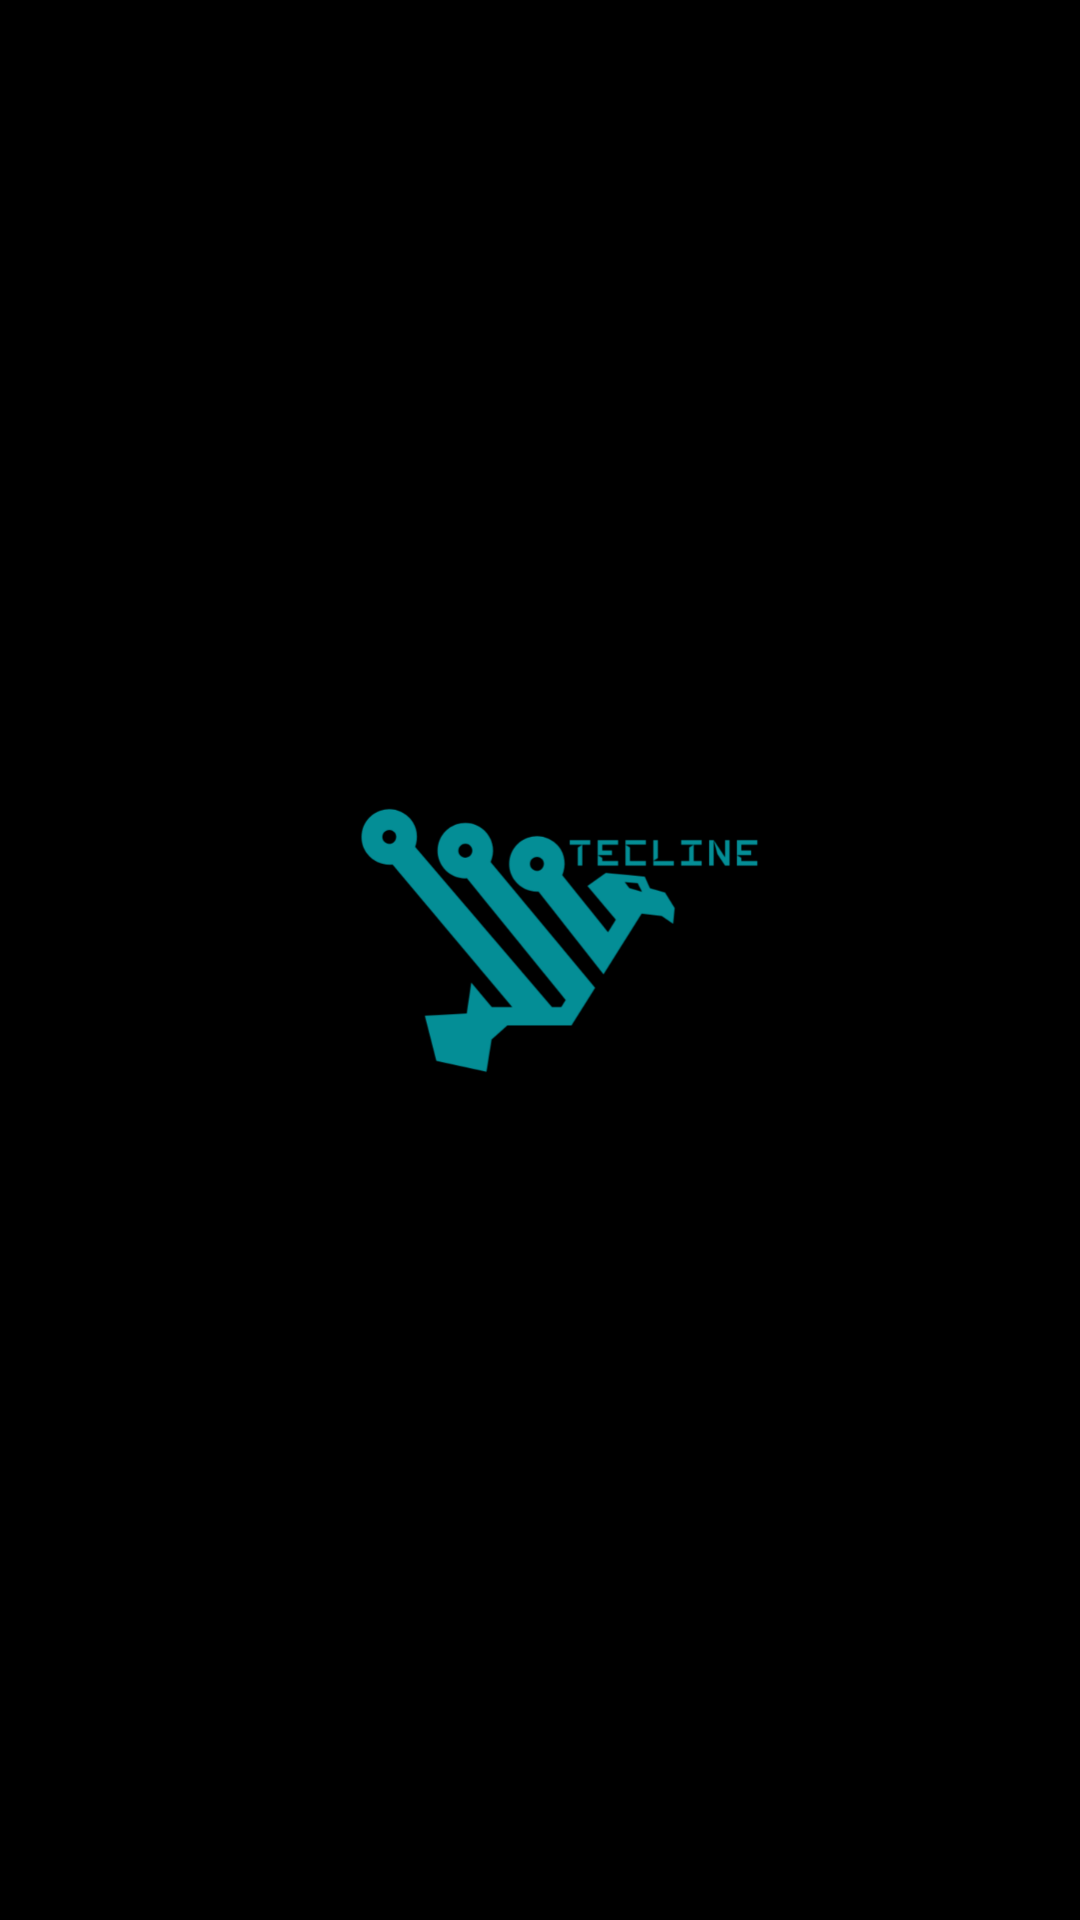

Produce the Android XML layout that renders to this screen, including the resource entries it uses.
<!-- AndroidManifest.xml: application theme AppTheme -->
<!-- res/layout/activity_animation.xml -->
<?xml version="1.0" encoding="utf-8"?>
<LinearLayout xmlns:android="http://schemas.android.com/apk/res/android"
    xmlns:app="http://schemas.android.com/apk/res-auto"
    xmlns:tools="http://schemas.android.com/tools"
    android:layout_width="match_parent"
    android:layout_height="match_parent"
    android:background="#000000"
    tools:context=".Pages.AnimationActivity">
<RelativeLayout
    android:layout_width="match_parent"
    android:layout_height="match_parent"
    android:gravity="center"
    android:layout_gravity="center">

    <ImageView
        android:id="@+id/animationLogo"
        android:layout_width="250dp"
        android:layout_height="250dp"
        android:layout_marginLeft="25dp"
        android:src="@drawable/icon" />
</RelativeLayout>
</LinearLayout>
<!-- resources referenced by this layout -->
<resources>
  <!-- drawable icon: png bitmap (drawable, 37744 bytes) -->
  <style name="AppTheme" parent="Theme.AppCompat.Light.NoActionBar">
      
      <item name="colorPrimary">@color/colorPrimaryDark</item>
      <item name="colorPrimaryDark">@color/colorPrimaryDark</item>
      <item name="colorAccent">@color/colorPrimaryDark</item>
  </style>
  <color name="colorPrimaryDark">#030303</color>
</resources>
